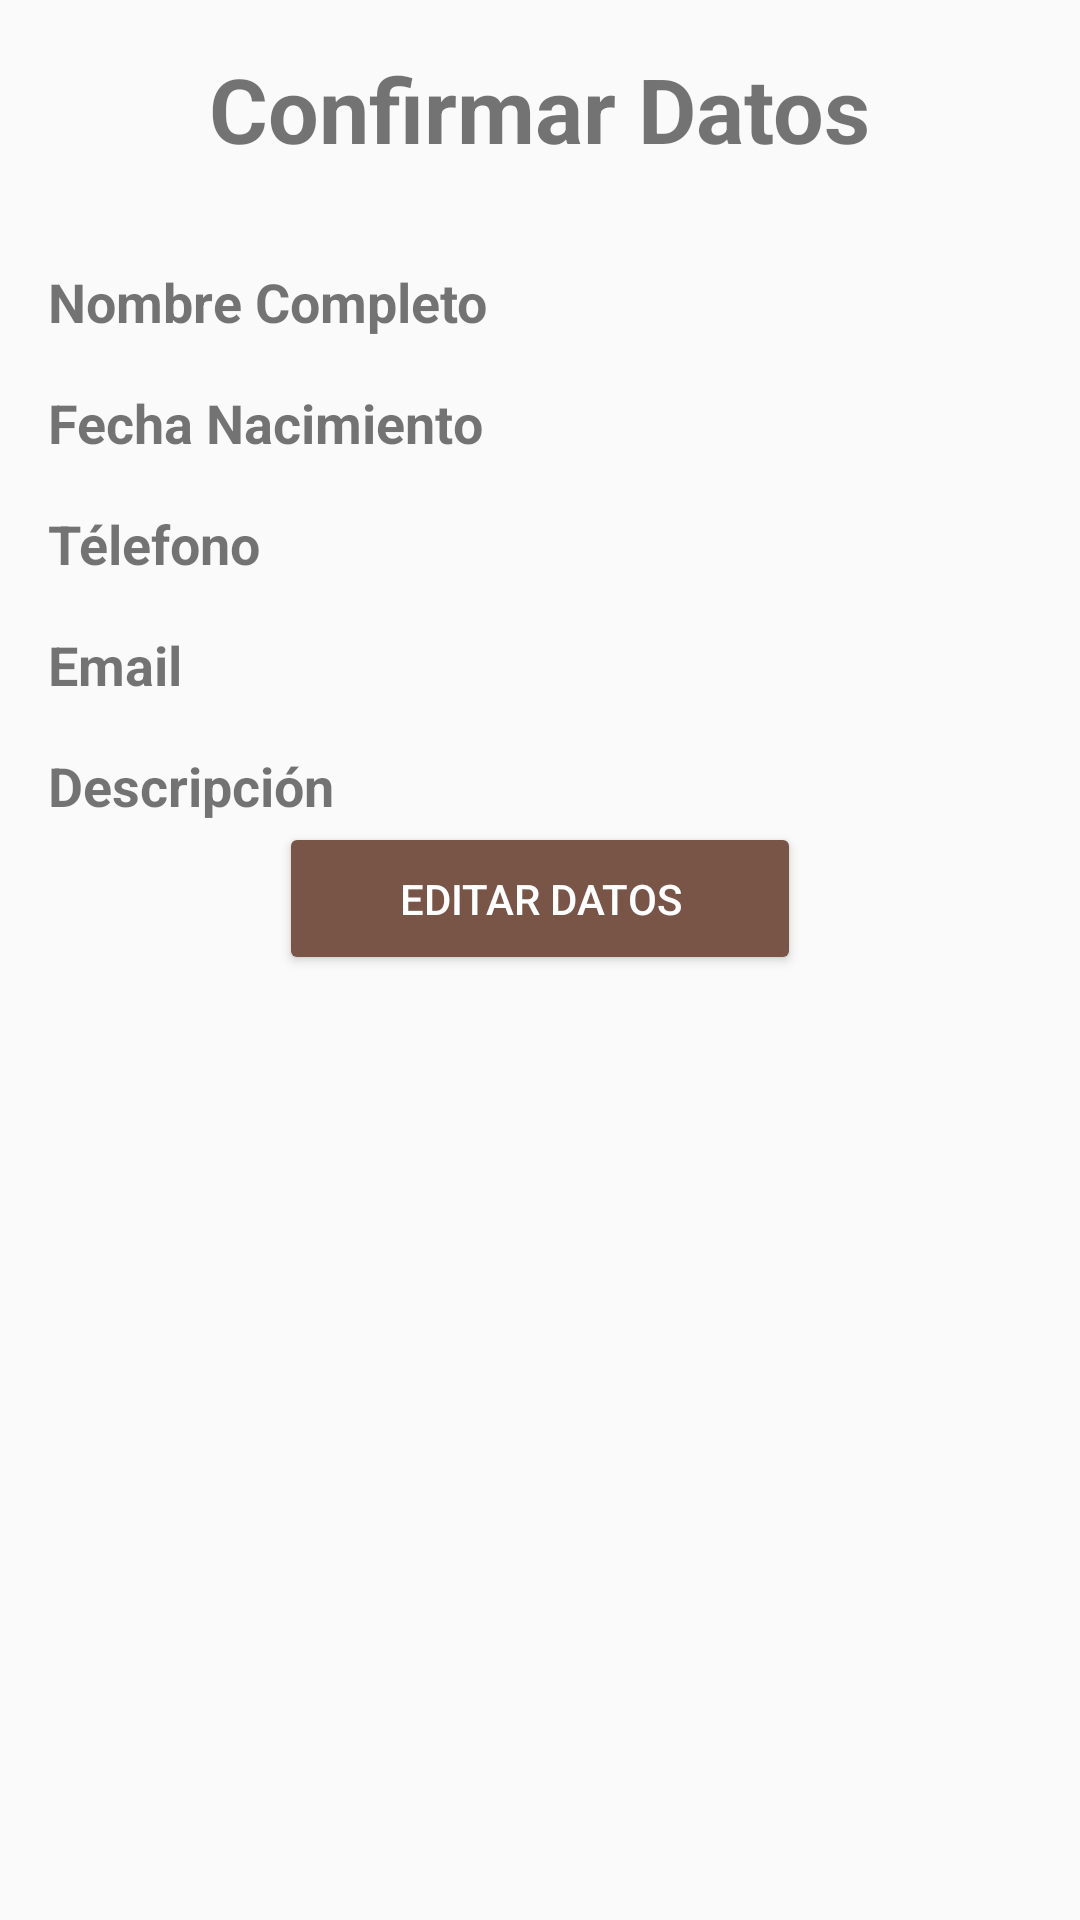

Reconstruct the res/layout file that produces this screen, plus the resources it refers to.
<!-- AndroidManifest.xml: application theme AppTheme -->
<!-- res/layout/activity_confirmar_datos.xml -->
<?xml version="1.0" encoding="utf-8"?>
<android.support.design.widget.CoordinatorLayout xmlns:android="http://schemas.android.com/apk/res/android"
    xmlns:tools="http://schemas.android.com/tools"
    android:layout_width="match_parent"
    android:layout_height="match_parent"
    android:paddingBottom="@dimen/activity_vertical_margin"
    android:paddingLeft="@dimen/activity_horizontal_margin"
    android:paddingRight="@dimen/activity_horizontal_margin"
    android:paddingTop="@dimen/activity_vertical_margin"
    tools:context="com.salazar.raul.registrodeusuario.confirmar_datos">

    <LinearLayout
        android:orientation="vertical"
        android:layout_width="match_parent"
        android:layout_height="match_parent">
        <TextView
            android:layout_width="wrap_content"
            android:layout_height="wrap_content"
            android:textStyle="bold"
            android:text="@string/confimar_datos"
            android:textSize="@dimen/modificardatos"
            android:layout_gravity="center_horizontal"
            android:paddingBottom="@dimen/activity_vertical_margin"/>

        <LinearLayout
            android:layout_height="wrap_content"
            android:layout_width="wrap_content"
            android:orientation="horizontal"
            android:paddingTop="@dimen/activity_vertical_margin">
            <TextView
                android:layout_width="wrap_content"
                android:layout_height="wrap_content"
                android:textStyle="bold"
                android:text="@string/nombre_completo"
                android:textSize="@dimen/textos_confirmar"

                />
            <TextView
                android:layout_width="wrap_content"
                android:layout_height="wrap_content"

                android:id="@+id/tvMnombre_completo"
                android:textSize="@dimen/textos_confirmar2"
                android:paddingLeft="@dimen/activity_horizontal_margin"
                />
        </LinearLayout>


        <LinearLayout
            android:layout_height="wrap_content"
            android:layout_width="wrap_content"
            android:orientation="horizontal"
            android:paddingTop="@dimen/activity_vertical_margin">

            <TextView
                android:layout_width="wrap_content"
                android:layout_height="wrap_content"
                android:textStyle="bold"
                android:text="@string/fecha_nacimiento"
                android:textSize="@dimen/textos_confirmar"

                />
            <TextView
                android:layout_width="wrap_content"
                android:layout_height="wrap_content"
                android:textSize="@dimen/textos_confirmar2"
                android:id="@+id/tvMfecha_naciemiento"
                android:paddingLeft="@dimen/activity_horizontal_margin"

                />
        </LinearLayout>


        <LinearLayout
            android:layout_height="wrap_content"
            android:layout_width="wrap_content"
            android:orientation="horizontal"
            android:paddingTop="@dimen/activity_vertical_margin">

            <TextView
                android:layout_width="wrap_content"
                android:layout_height="wrap_content"
                android:textStyle="bold"
                android:text="@string/telefono"
                android:textSize="@dimen/textos_confirmar"
                />
            <TextView
                android:layout_width="wrap_content"
                android:layout_height="wrap_content"
                android:textSize="@dimen/textos_confirmar2"

                android:id="@+id/tvMtelefono"
                android:paddingLeft="@dimen/activity_horizontal_margin"

                />
        </LinearLayout>

        <LinearLayout
            android:layout_height="wrap_content"
            android:layout_width="wrap_content"
            android:orientation="horizontal"
            android:paddingTop="@dimen/activity_vertical_margin">

            <TextView
                android:layout_width="wrap_content"
                android:layout_height="wrap_content"
                android:textStyle="bold"
                android:text="@string/email"
                android:textSize="@dimen/textos_confirmar"
                />
            <TextView
                android:layout_width="wrap_content"
                android:layout_height="wrap_content"
                android:textSize="@dimen/textos_confirmar2"

                android:id="@+id/tvMemail"
                android:paddingLeft="@dimen/activity_horizontal_margin"
                />
        </LinearLayout>

        <LinearLayout
            android:layout_height="wrap_content"
            android:layout_width="wrap_content"
            android:orientation="horizontal"
            android:paddingTop="@dimen/activity_vertical_margin">

            <TextView
                android:layout_width="wrap_content"
                android:layout_height="wrap_content"
                android:textStyle="bold"
                android:text="@string/descripcion2"
                android:textSize="@dimen/textos_confirmar"
                />
            <TextView
                android:layout_width="wrap_content"
                android:layout_height="wrap_content"
                android:textSize="@dimen/textos_confirmar2"

                android:id="@+id/tvMdescripcion"
                android:paddingLeft="@dimen/activity_horizontal_margin"
                />
        </LinearLayout>

        <Button
            android:id="@+id/btnEditar"
            android:layout_width="wrap_content"
            android:layout_height="wrap_content"
            android:text="@string/editar"
            android:theme="@style/MiBotonRaised"
            android:layout_alignParentBottom="true"
            android:layout_alignParentLeft="true"
            android:layout_alignParentStart="true"


            android:paddingBottom="@dimen/activity_vertical_margin"
            android:paddingLeft="@dimen/lados"
            android:paddingRight="@dimen/lados"
            android:paddingTop="@dimen/activity_vertical_margin"
            android:layout_gravity="center_horizontal" />

    </LinearLayout>
</android.support.design.widget.CoordinatorLayout>
<!-- resources referenced by this layout -->
<resources>
  <dimen name="activity_horizontal_margin">16dp</dimen>
  <dimen name="activity_vertical_margin">16dp</dimen>
  <dimen name="lados">40dp</dimen>
  <dimen name="modificardatos">30dp</dimen>
  <dimen name="textos_confirmar">18dp</dimen>
  <dimen name="textos_confirmar2">15dp</dimen>
  <string name="confimar_datos">Confirmar Datos</string>
  <string name="descripcion2">Descripción</string>
  <string name="editar">Editar Datos</string>
  <string name="email">Email</string>
  <string name="fecha_nacimiento">Fecha Nacimiento</string>
  <string name="nombre_completo">Nombre Completo</string>
  <string name="telefono">Télefono</string>
  <style name="MiBotonRaised" parent="Theme.AppCompat.Light">
          <item name="colorButtonNormal">@color/colorAccent</item>
          <item name="colorControlHighlight">@color/colorBlanco</item>
          <item name="android:textColor">@color/colorBlanco</item>
      </style>
  <style name="AppTheme" parent="Theme.AppCompat.Light.DarkActionBar">
          
          <item name="colorPrimary">@color/colorPrimary</item>
          <item name="colorPrimaryDark">@color/colorPrimaryDark</item>
          <item name="colorAccent">@color/colorAccent</item>
      </style>
  <color name="colorAccent">#795548</color>
  <color name="colorBlanco">#ffffff</color>
  <color name="colorPrimary">#00BCD4</color>
  <color name="colorPrimaryDark">#0097A7</color>
</resources>
